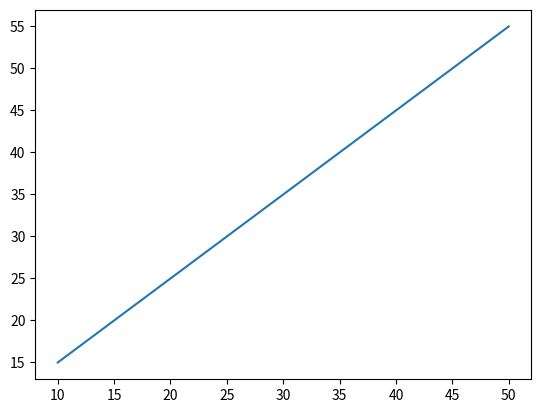

Python code for this plot:
import matplotlib.pyplot as mp
x=[10,20,30,40,50]
y=[15,25,35,45,55]

mp.plot(x,y)
mp.show()